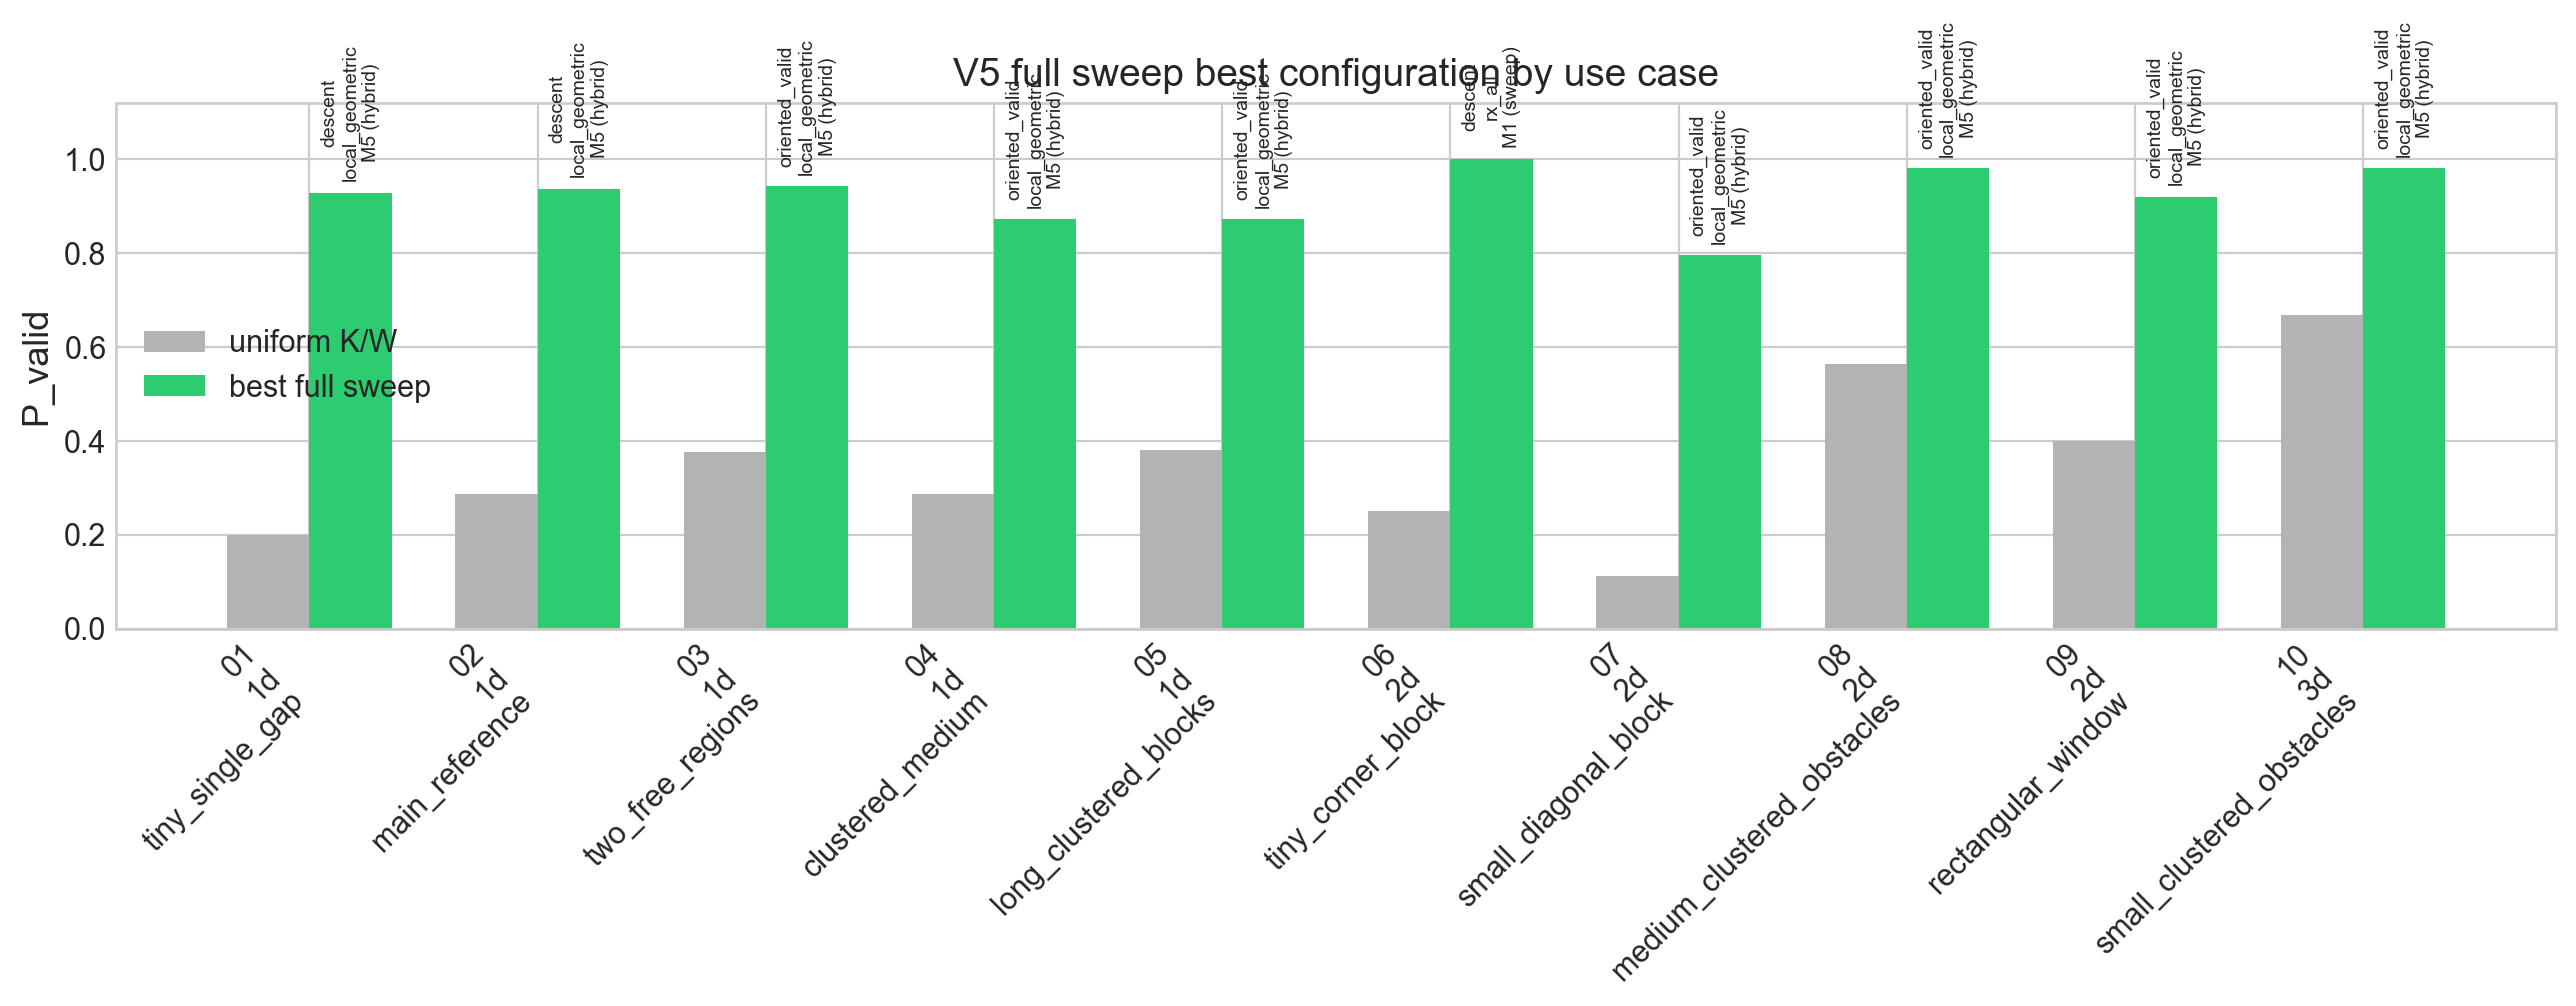

The data file committed next to this chart (first rows):
case, transition_mode, mixer_method, method, theta, theta_over_pi, beta, beta_over_pi, r, P_valid, P_uniform, delta_theta_pi_vs_exp, delta_beta_pi_vs_exp, delta_r_vs_exp, delta_P_vs_exp, W, valid_windows
01_1d_tiny_single_gap, descent, local_geometric, M5 (hybrid), 0.7854, 0.25, 0.949, 0.3021, 30, 0.9283, 0.2, 0.08333, 0.1021, 26, 0.3648, 5, 1
02_1d_main_reference, descent, local_geometric, M5 (hybrid), 0.2945, 0.09375, 0.36, 0.1146, 18, 0.937, 0.2857, -0.03125, -0.01042, 3, 0.09136, 7, 2
03_1d_two_free_regions, oriented_valid, local_geometric, M5 (hybrid), 1.014, 0.3229, 0.8999, 0.2865, 60, 0.9417, 0.375, 0.2812, 0.2031, 51, 0.05775, 8, 3
04_1d_clustered_medium, oriented_valid, local_geometric, M5 (hybrid), 0.7527, 0.2396, 0.6218, 0.1979, 59, 0.8719, 0.2857, 0.03958, 0.03125, 55, 0.2591, 14, 4
05_1d_long_clustered_blocks, oriented_valid, local_geometric, M5 (hybrid), 0.06545, 0.02083, 0.09817, 0.03125, 54, 0.8716, 0.3793, -0.04583, -0.03542, 38, 0.1011, 29, 11
06_2d_tiny_corner_block, descent, rx_all, M1 (sweep), 1.571, 0.5, 0.7854, 0.25, 1, 1.0, 0.25, 0.4583, 0.2292, -50, 0.002784, 4, 1
07_2d_small_diagonal_block, oriented_valid, local_geometric, M5 (hybrid), 0.949, 0.3021, 1.342, 0.4271, 58, 0.7951, 0.1111, 0.03542, 0.3104, 50, 0.1234, 9, 1
08_2d_medium_clustered_obstacles, oriented_valid, local_geometric, M5 (hybrid), 0.4909, 0.1562, 0.3109, 0.09896, 28, 0.9804, 0.5625, 0.05625, 0.03229, 25, 0.1912, 16, 9
09_2d_rectangular_window, oriented_valid, local_geometric, M5 (hybrid), 0.1963, 0.0625, 0.1145, 0.03646, 12, 0.9195, 0.4, 0.02917, 0.01979, -10, 0.03401, 20, 8
10_3d_small_clustered_obstacles, oriented_valid, local_geometric, M5 (hybrid), 0.2291, 0.07292, 0.1309, 0.04167, 58, 0.9797, 0.6667, -0.1271, -0.04167, 31, 0.02545, 18, 12
